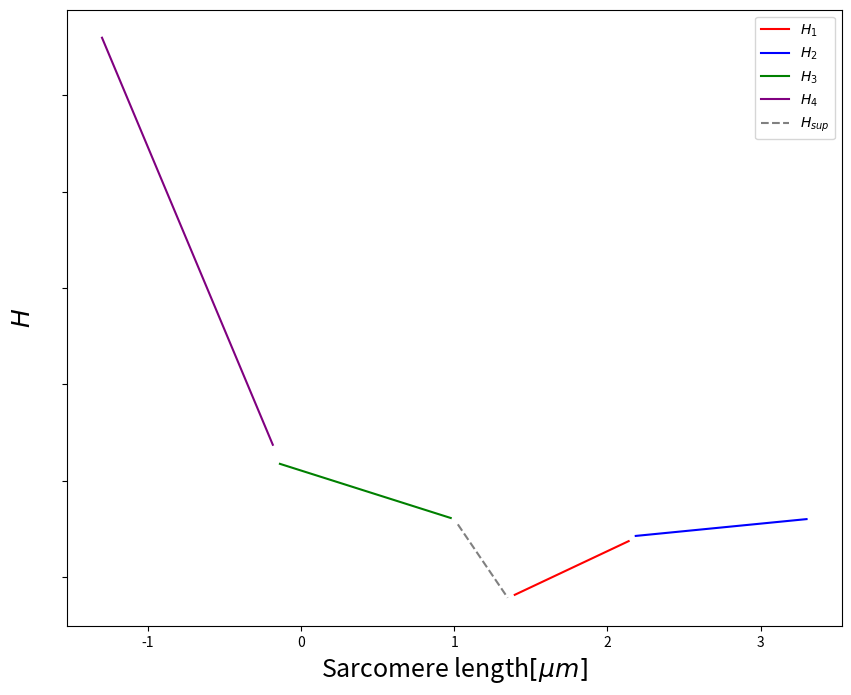

The matplotlib source for this figure:
import matplotlib.pyplot as plt
import numpy as np
import pandas as pd 
import matplotlib.pyplot as plt
import math
from scipy.stats import norm
from scipy.optimize import curve_fit 


x = np.linspace(-1.3, 3.3, 100)


x1 = x[(x>=1.35)&(x<=2.15)]
y1 = 3.75*x1-1.1625

x2 = x[(x>=2.15)&(x<=3.3)]
y2 = 0.782609*x2+5.41739

x3 = x[(x>=-0.15)&(x<=1.0)]
y3 = -2.52174*x3+10.5217

x4 = x[(x<=-0.15)&(x>=-1.3)]
y4 = -18.9565*x4+8.35652

x5 = x[(x<=1.35)&(x>=1.0)]
y5 = -11.7143*x5+19.7143

fig = plt.figure(figsize=(10, 8))
ax = fig.add_subplot(1, 1, 1)

ax.plot(x1, y1, '-', markersize=100, c='red', label = r"$H_{1}$")
ax.plot(x2, y2, '-', markersize=100, c='blue', label = r"$H_{2}$")
ax.plot(x3, y3, '-', markersize=100, c='green', label = r"$H_{3}$")
ax.plot(x4, y4, '-', markersize=100, c='purple', label = r"$H_{4}$")
ax.plot(x5, y5, linestyle="dashed", markersize=100, c='grey', label = r"$H_{sup}$")

plt.xlabel(r"Sarcomere length$[\mu m]$", fontsize = 18)
plt.ylabel(r"$H$", fontsize = 18)

plt.yticks(color="None")
#ax.set_xlim(left=0)
#ax.set_ylim(top=15)

ax.legend()
fig.savefig("re_label_freeenergy_length_dot.png")
plt.show()
